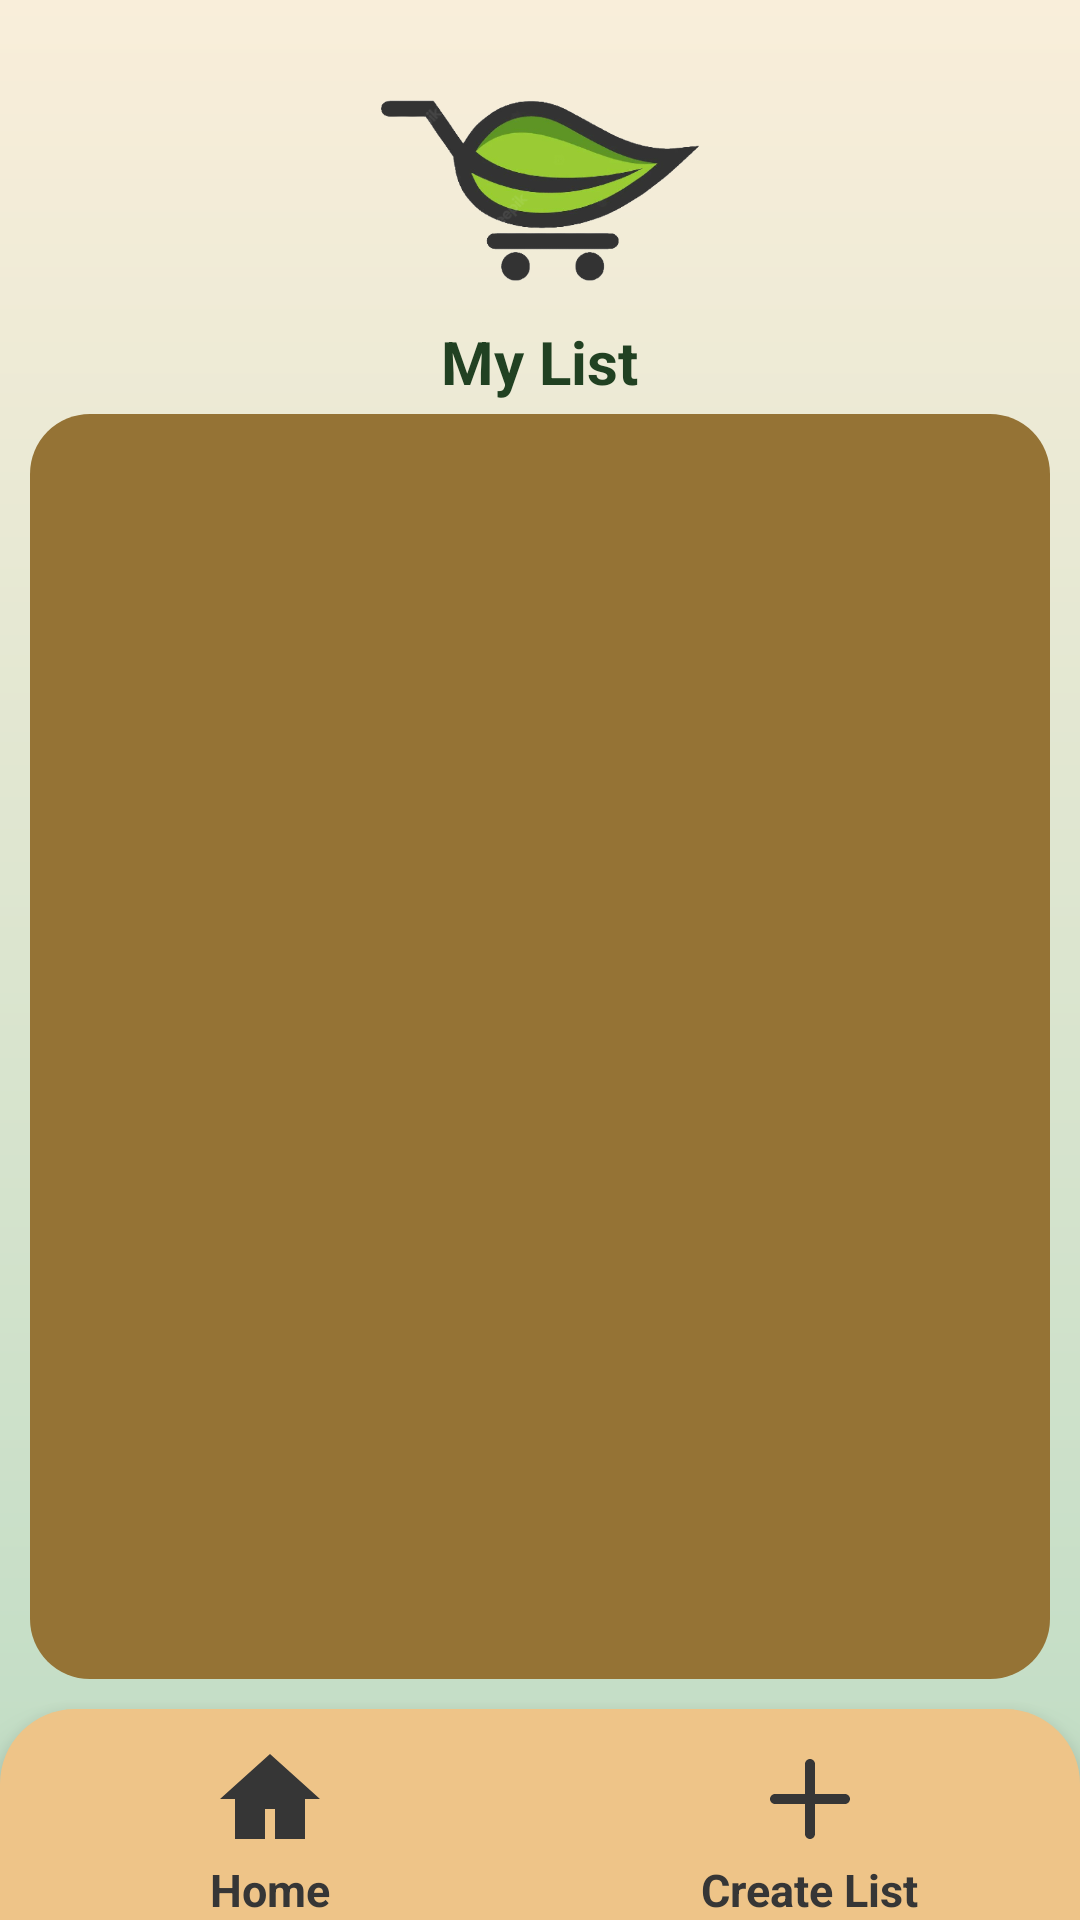

Write the Android layout XML for this screen, with the resource values it uses.
<!-- AndroidManifest.xml: application theme Theme.AussieGroceryApp -->
<!-- res/layout/activity_mylist.xml -->
<RelativeLayout xmlns:android="http://schemas.android.com/apk/res/android"
    android:layout_width="match_parent"
    android:layout_height="match_parent"
    android:background="@drawable/background_gradient">

    
    <ImageView
        android:id="@+id/logo_image_view"
        android:layout_width="110dp"
        android:layout_height="81dp"
        android:layout_centerHorizontal="true"
        android:layout_marginTop="16dp"
        android:src="@drawable/logo_home" />

    
    <TextView
        android:id="@+id/welcome_text_view"
        android:layout_width="wrap_content"
        android:layout_height="wrap_content"
        android:text="My List"
        android:textColor="@color/purple_700"
        android:textSize="20sp"
        android:layout_below="@id/logo_image_view"
        android:layout_centerHorizontal="true"
        android:layout_marginTop="10dp"
        android:textStyle="bold"/>

    

    <ListView
        android:id="@+id/created_list_view"
        android:layout_width="wrap_content"
        android:layout_height="478dp"
        android:layout_above="@+id/navigation_bar"
        android:layout_below="@id/welcome_text_view"
        android:layout_marginStart="10dp"
        android:layout_marginTop="4dp"
        android:layout_marginEnd="10dp"
        android:layout_marginBottom="10dp"
        android:background="@drawable/listview_background"
        android:divider="#957335"
        android:dividerHeight="10dp"
        android:paddingLeft="10dp"
        android:paddingTop="20dp"
        android:paddingBottom="10dp"
        android:paddingRight="10dp" />

    <include
        android:id="@+id/navigation_bar"
        layout="@layout/nav_bar_2"
        android:layout_width="match_parent"
        android:layout_height="wrap_content"
        android:layout_alignParentBottom="true" />

</RelativeLayout>
<!-- res/layout/nav_bar_2.xml (included above) -->
<?xml version="1.0" encoding="utf-8"?>
<LinearLayout
    xmlns:android="http://schemas.android.com/apk/res/android"
    android:id="@+id/bottom_navigation"
    android:layout_width="match_parent"
    android:layout_height="wrap_content"
    android:orientation="horizontal"
    android:background="@drawable/rounded_background"
    android:elevation="8dp"
    android:layout_gravity="bottom" >

    <LinearLayout
        android:id="@+id/home_layout"
        android:layout_width="0dp"
        android:layout_height="wrap_content"
        android:layout_weight="1"
        android:gravity="center_horizontal"
        android:layout_marginTop="10dp"
        android:orientation="vertical">

        <ImageView
            android:id="@+id/home_icon"
            android:layout_width="40dp"
            android:layout_height="40dp"
            android:src="@drawable/home_icon"
            android:contentDescription="Home"
            android:scaleType="fitCenter"/>

        <TextView
            android:id="@+id/home_text"
            android:layout_width="wrap_content"
            android:layout_height="wrap_content"
            android:text="Home"
            android:textColor="#363636"
            android:textSize="15sp"
            android:textStyle="bold"/>

    </LinearLayout>

    <LinearLayout
        android:id="@+id/create_list_layout"
        android:layout_width="0dp"
        android:layout_height="wrap_content"
        android:layout_weight="1"
        android:gravity="center_horizontal"
        android:layout_marginTop="10dp"
        android:orientation="vertical">

        <ImageView
            android:id="@+id/create_list_icon"
            android:layout_width="40dp"
            android:layout_height="40dp"
            android:src="@drawable/create_list_icon"
            android:contentDescription="Create List"
            android:scaleType="fitCenter"/>

        <TextView
            android:id="@+id/create_list_text"
            android:layout_width="wrap_content"
            android:layout_height="wrap_content"
            android:text="Create List"
            android:textColor="#363636"
            android:textSize="15sp"
            android:textStyle="bold"/>

    </LinearLayout>
</LinearLayout>
<!-- resources referenced by this layout -->
<resources>
  <color name="purple_700">#214122</color>
  <!-- drawable background_gradient (drawable) -->
  <shape xmlns:android="http://schemas.android.com/apk/res/android">
      <gradient
          android:startColor="#BEDCC4"
          android:endColor="#F9EEDA"
          android:type="linear"
          android:angle="90" />
  </shape>
  <!-- drawable create_list_icon (drawable) -->
  <vector xmlns:android="http://schemas.android.com/apk/res/android"
      android:width="24dp"
      android:height="24dp"
      android:viewportWidth="24.0"
      android:viewportHeight="24.0">
  
      <path
          android:fillColor="#363636"
          android:pathData="M19,13h-6v6c0,0.55 -0.45,1 -1,1s-1,-0.45 -1,-1v-6H5c-0.55,0 -1,-0.45 -1,-1s0.45,-1 1,-1h6V5c0,-0.55 0.45,-1 1,-1s1,0.45 1,1v6h6c0.55,0 1,0.45 1,1S19.55,13 19,13z" />
  
  </vector>
  <!-- drawable home_icon (drawable) -->
  <vector xmlns:android="http://schemas.android.com/apk/res/android"
      android:width="24dp"
      android:height="24dp"
      android:viewportWidth="24"
      android:viewportHeight="24">
  
      <path
          android:fillColor="#363636"
          android:pathData="M12,3L2,12h3v8h6v-6h2v6h6v-8h3L12,3z"/>
  
  </vector>
  <!-- drawable listview_background (drawable) -->
  <shape xmlns:android="http://schemas.android.com/apk/res/android"
      android:shape="rectangle">
      <corners android:radius="20dp" />
      <solid android:color="#957335" />
  </shape>
  <!-- drawable logo_home: png bitmap (drawable, 62485 bytes) -->
  <!-- drawable rounded_background (drawable) -->
  <shape xmlns:android="http://schemas.android.com/apk/res/android"
      android:shape="rectangle">
      <corners
          android:topLeftRadius="25dp"
          android:topRightRadius="25dp" />
      <solid android:color="#EEC488" />
  </shape>
  <style name="Theme.AussieGroceryApp" parent="Theme.MaterialComponents.DayNight.DarkActionBar">
          
          <item name="colorPrimary">@color/purple_500</item>
          <item name="colorPrimaryVariant">@color/purple_700</item>
          <item name="colorOnPrimary">@color/white</item>
          
          <item name="colorSecondary">@color/teal_200</item>
          <item name="colorSecondaryVariant">@color/teal_700</item>
          <item name="colorOnSecondary">@color/black</item>
          
          <item name="android:statusBarColor">?attr/colorPrimaryVariant</item>
          
      </style>
  <color name="purple_500">#467847</color>
  <color name="white">#467847</color>
  <color name="teal_200">#80CBC4</color>
  <color name="teal_700">#00796B</color>
  <color name="black">#000000</color>
</resources>
